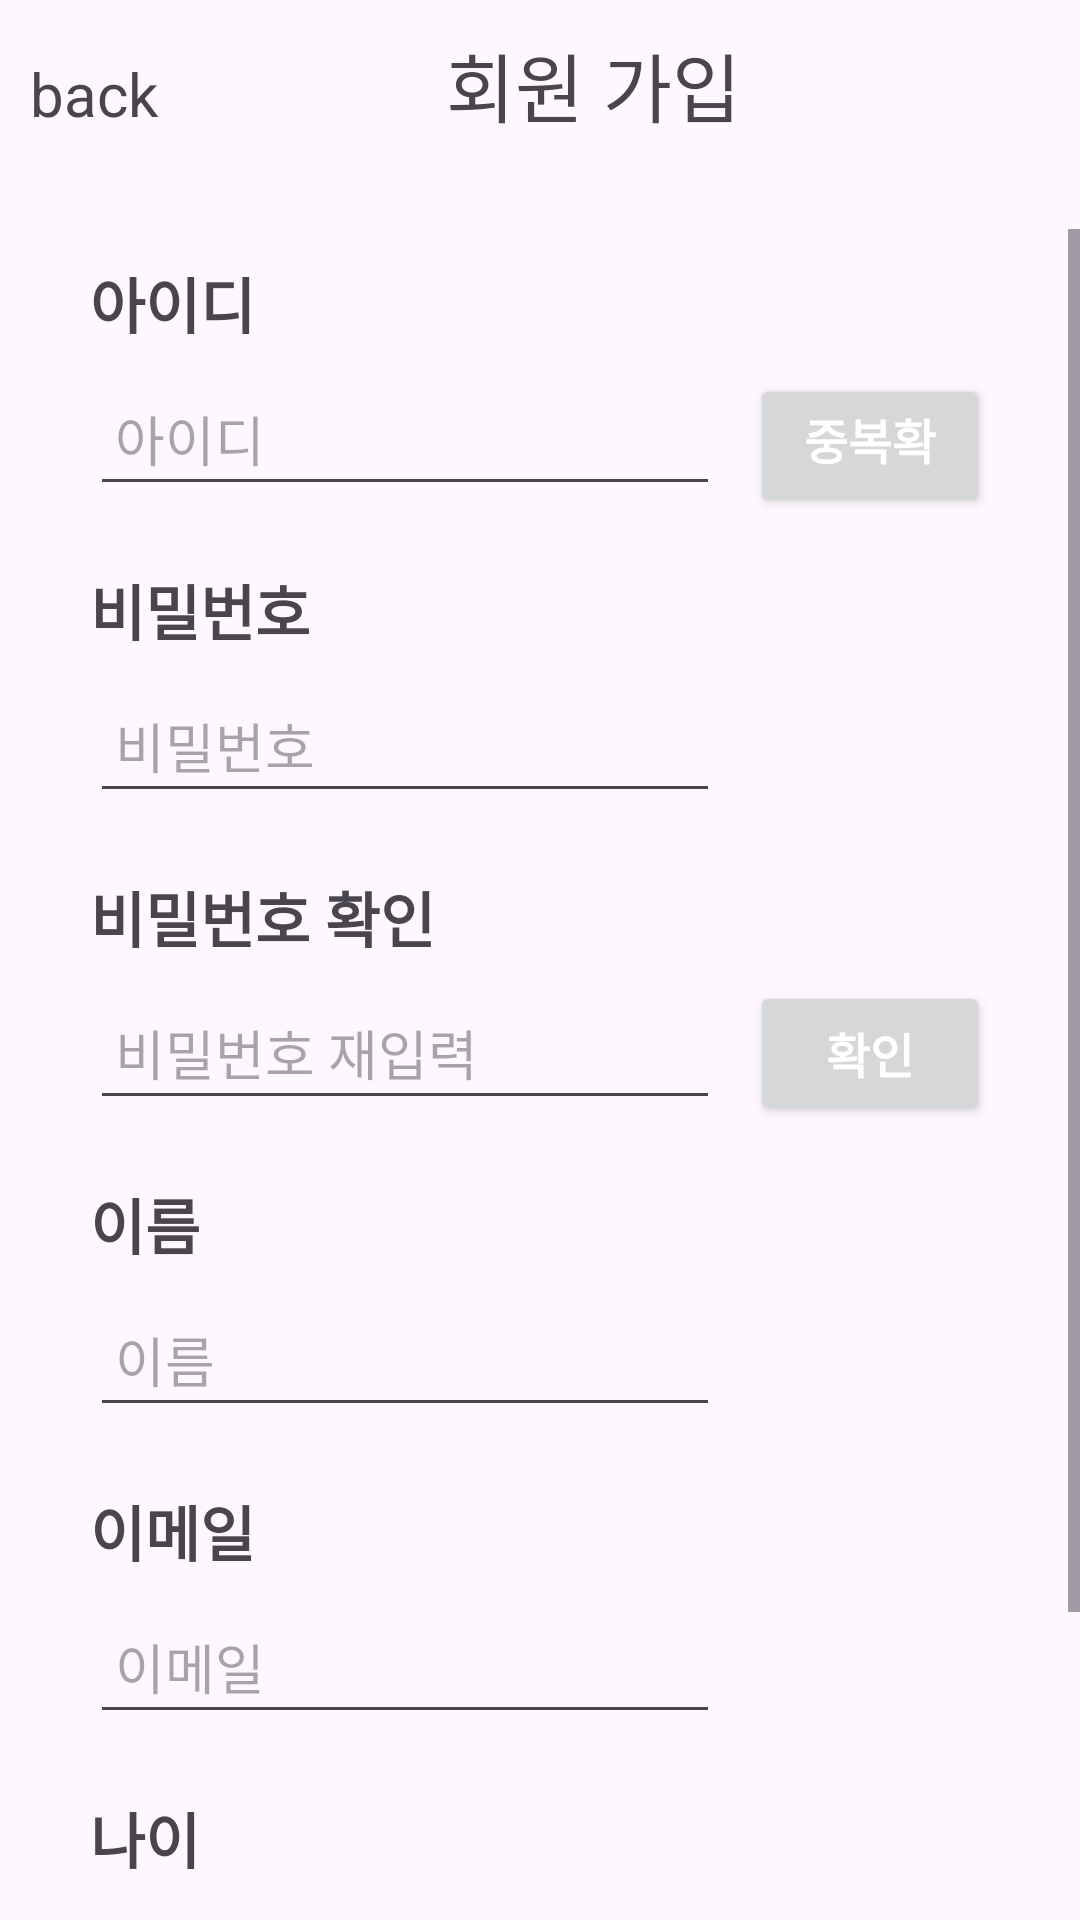

Here is an Android app screen rendered from its layout file. Give the layout XML and the strings, colors and styles it references.
<!-- AndroidManifest.xml: application theme Theme.TravelTracer -->
<!-- res/layout/signup.xml -->
<?xml version="1.0" encoding="utf-8"?>
<androidx.constraintlayout.widget.ConstraintLayout xmlns:android="http://schemas.android.com/apk/res/android"
    android:layout_width="match_parent"
    android:layout_height="match_parent">
    <LinearLayout
        android:layout_width="match_parent"
        android:layout_height="match_parent"
        android:orientation="vertical">
        
        <LinearLayout
            android:layout_width="match_parent"
            android:layout_height="wrap_content"
            android:layout_marginTop="10dp"
            android:layout_marginBottom="10dp"
            android:orientation="horizontal">
            
            <TextView
                android:id="@+id/back"
                android:layout_width="wrap_content"
                android:layout_height="wrap_content"
                android:layout_weight="1.7"
                android:layout_marginLeft="10dp"
                android:text="back"
                android:textSize="20dp" />
            
            <TextView
                android:id="@+id/signup"
                android:layout_width="wrap_content"
                android:layout_height="wrap_content"
                android:layout_marginBottom="20dp"
                android:layout_weight="2"
                android:text="회원 가입"
                android:textSize="25dp" />
        </LinearLayout>
        
        <ScrollView
            android:layout_width="match_parent"
            android:layout_height="match_parent">

            <LinearLayout
                android:layout_width="match_parent"
                android:layout_height="wrap_content"
                android:layout_marginLeft="30dp"
                android:layout_marginTop="10dp"
                android:layout_marginRight="30dp"
                android:orientation="vertical">
                
                
                <TextView
                    android:id="@+id/signIDtext"
                    android:layout_width="match_parent"
                    android:layout_height="wrap_content"
                    android:layout_marginBottom="5dp"
                    android:text="아이디"
                    android:textSize="20dp"
                    android:textStyle="bold" />

                
                <LinearLayout
                    android:layout_width="match_parent"
                    android:layout_height="match_parent"
                    android:orientation="horizontal">

                    <EditText
                        android:id="@+id/signID"
                        android:layout_width="wrap_content"
                        android:layout_height="48dp"
                        android:layout_marginBottom="20dp"
                        android:ems="10"
                        android:hint=" 아이디"
                        android:inputType="textPersonName"
                        android:text="" />

                    <androidx.appcompat.widget.AppCompatButton
                        android:id="@+id/idcheckbutton"
                        android:layout_width="wrap_content"
                        android:layout_height="48dp"
                        android:layout_marginLeft="10dp"
                        android:text="중복확인"
                        android:textColor="@color/white"
                        android:textSize="16sp"
                        android:textStyle="bold" />
                </LinearLayout>

                
                <TextView
                    android:id="@+id/signPWtext"
                    android:layout_width="match_parent"
                    android:layout_height="wrap_content"
                    android:layout_marginBottom="5dp"
                    android:text="비밀번호"
                    android:textSize="20dp"
                    android:textStyle="bold" />

                
                <EditText
                    android:id="@+id/signPW"
                    android:layout_width="wrap_content"
                    android:layout_height="48dp"
                    android:layout_marginBottom="20dp"
                    android:ems="10"
                    android:hint=" 비밀번호"
                    android:inputType="textPassword"
                    android:text="" />

                
                <TextView
                    android:id="@+id/signPW2text"
                    android:layout_width="match_parent"
                    android:layout_height="wrap_content"
                    android:layout_marginBottom="5dp"
                    android:text="비밀번호 확인"
                    android:textSize="20dp"
                    android:textStyle="bold" />
                
                <LinearLayout
                    android:layout_width="match_parent"
                    android:layout_height="wrap_content"
                    android:orientation="horizontal">
                    
                    <EditText
                        android:id="@+id/signPW2"
                        android:layout_width="wrap_content"
                        android:layout_height="48dp"
                        android:layout_marginBottom="20dp"
                        android:ems="10"
                        android:hint=" 비밀번호 재입력"
                        android:inputType="textPassword"
                        android:text="" />
                    
                    <androidx.appcompat.widget.AppCompatButton
                        android:id="@+id/pwcheckbutton"
                        android:layout_width="wrap_content"
                        android:layout_height="48dp"
                        android:layout_marginLeft="10dp"
                        android:text="확인"
                        android:textColor="@color/white"
                        android:textSize="16sp"
                        android:textStyle="bold" />
                </LinearLayout>

                
                <TextView
                    android:id="@+id/signNametext"
                    android:layout_width="match_parent"
                    android:layout_height="wrap_content"
                    android:layout_marginBottom="5dp"
                    android:text="이름"
                    android:textSize="20dp"
                    android:textStyle="bold" />
                

                <EditText
                    android:id="@+id/signName"
                    android:layout_width="wrap_content"
                    android:layout_height="48dp"
                    android:layout_marginBottom="20dp"
                    android:ems="10"
                    android:hint=" 이름"
                    android:inputType="textPersonName"
                    android:text="" />

                
                <TextView
                    android:id="@+id/signMailtext"
                    android:layout_width="match_parent"
                    android:layout_height="wrap_content"
                    android:layout_marginBottom="5dp"
                    android:text="이메일"
                    android:textSize="20dp"
                    android:textStyle="bold" />
                
                <EditText
                    android:id="@+id/signEmail"
                    android:layout_width="wrap_content"
                    android:layout_height="48dp"
                    android:layout_marginBottom="20dp"
                    android:ems="10"
                    android:hint=" 이메일"
                    android:inputType="textEmailAddress"
                    android:text="" />

                
                <TextView
                    android:id="@+id/signAgetext"
                    android:layout_width="match_parent"
                    android:layout_height="wrap_content"
                    android:layout_marginBottom="5dp"
                    android:text="나이"
                    android:textSize="20dp"
                    android:textStyle="bold" />

                
                <EditText
                    android:id="@+id/signAge"
                    android:layout_width="wrap_content"
                    android:layout_height="48dp"
                    android:layout_marginBottom="20dp"
                    android:ems="10"
                    android:hint=" 나이(숫자만 기입)"
                    android:inputType="textPersonName"
                    android:text="" />

                
                <androidx.appcompat.widget.AppCompatButton
                    android:id="@+id/signupbutton"
                    android:layout_width="wrap_content"
                    android:layout_height="wrap_content"
                    android:layout_gravity="center"
                    android:layout_marginTop="10dp"
                    android:text="회원가입"
                    android:textColor="@color/white"
                    android:textSize="24sp"
                    android:textStyle="bold" />

            </LinearLayout>
        </ScrollView>

    </LinearLayout>
</androidx.constraintlayout.widget.ConstraintLayout>
<!-- resources referenced by this layout -->
<resources>
  <style name="Theme.TravelTracer" parent="Base.Theme.TravelTracer" />
  <style name="Base.Theme.TravelTracer" parent="Theme.Material3.DayNight.NoActionBar">
          
          
      </style>
  <!-- not gathered from this repository: default colours our renderer supplied (Android Studio template values) -->
  <color name="white">#FFFFFFFF</color>
</resources>
